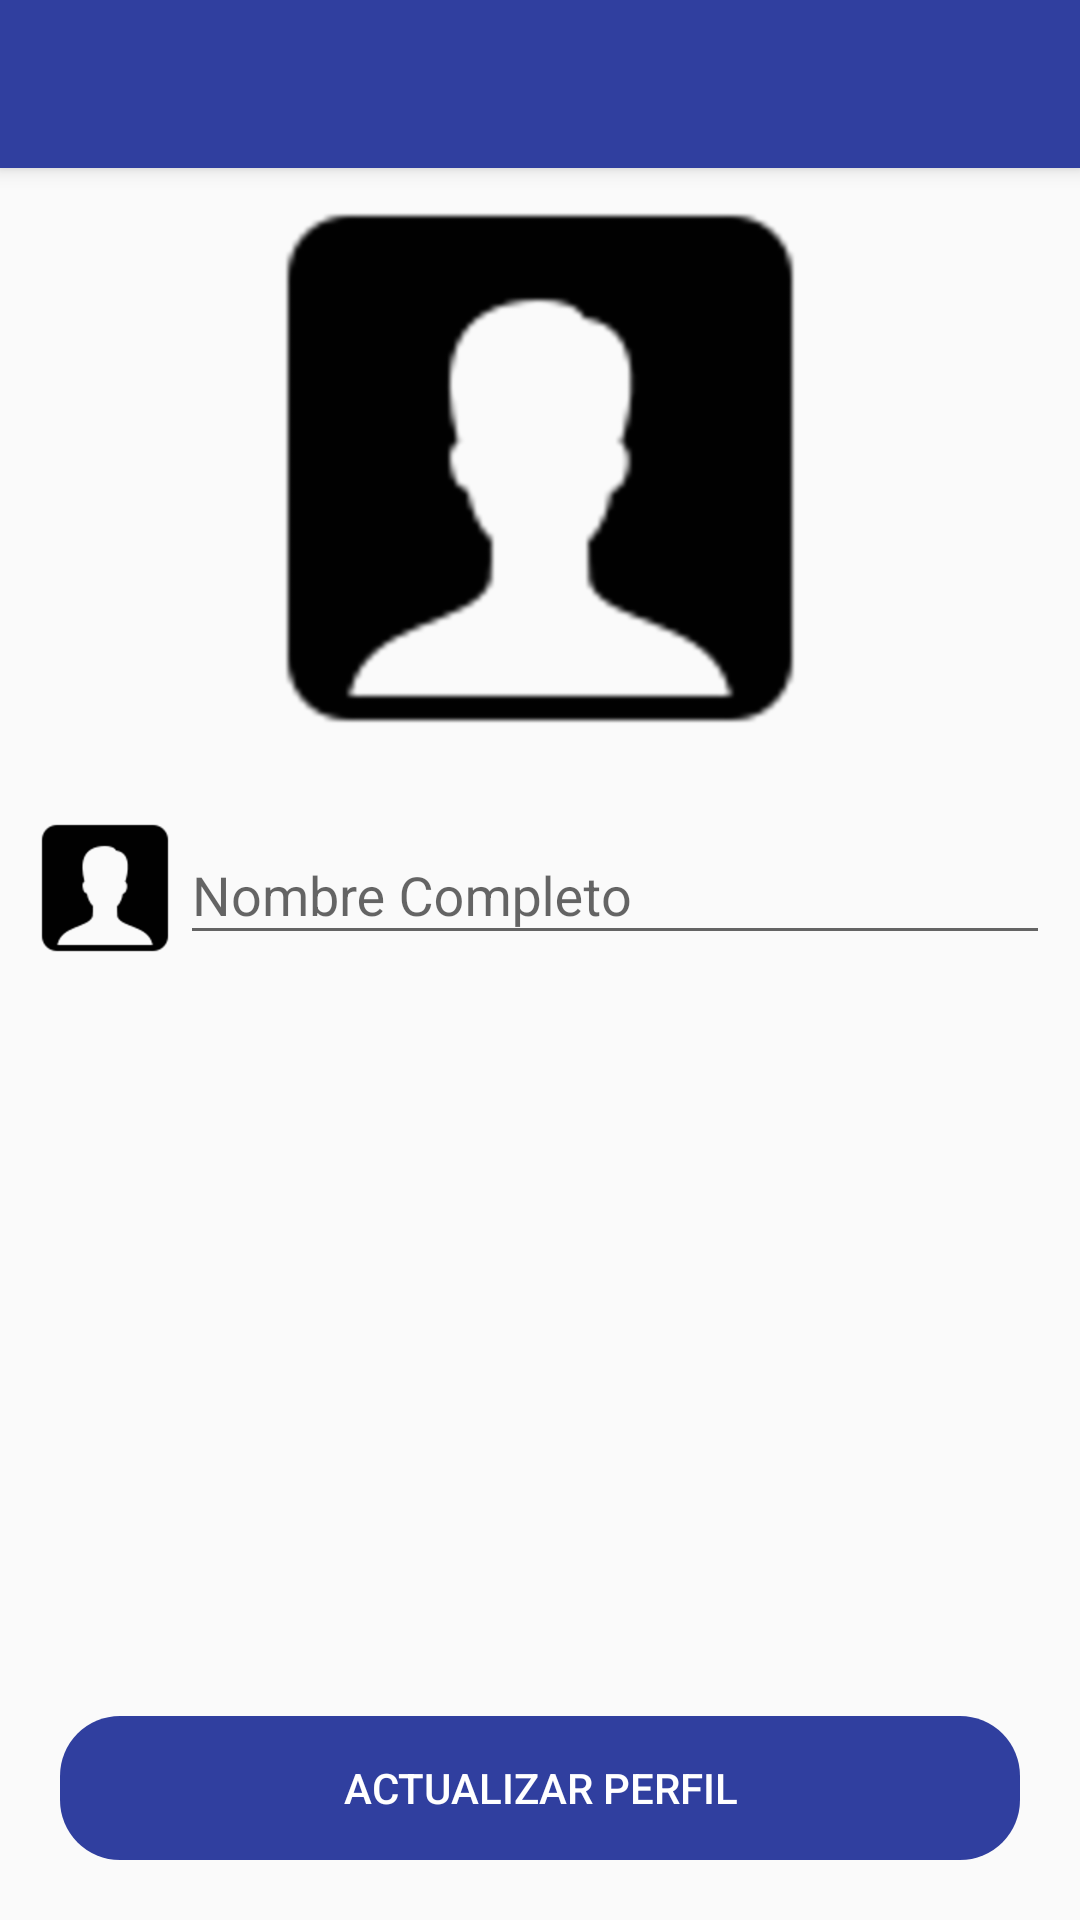

Layout XML and referenced resources for this Android screen:
<!-- AndroidManifest.xml: application theme Theme.UberDani -->
<!-- res/layout/activity_update_profile.xml -->
<?xml version="1.0" encoding="utf-8"?>
<androidx.coordinatorlayout.widget.CoordinatorLayout xmlns:android="http://schemas.android.com/apk/res/android"
    xmlns:app="http://schemas.android.com/apk/res-auto"
    xmlns:tools="http://schemas.android.com/tools"
    android:layout_width="match_parent"
    android:layout_height="match_parent"
    android:fitsSystemWindows="true"
    tools:context=".activities.client.UpdateProfileActivity">

    <include layout="@layout/action_bar_toolbar"></include>

    <LinearLayout
        android:layout_width="match_parent"
        android:layout_height="match_parent"
        android:orientation="vertical"
        app:layout_behavior="com.google.android.material.appbar.AppBarLayout$ScrollingViewBehavior">

        <ImageView
            android:id="@+id/imageViewProfile"
            android:layout_width="200dp"
            android:layout_height="200dp"
            android:layout_gravity="center"
            android:src="@drawable/icon_user"></ImageView>

        <LinearLayout
            android:layout_width="match_parent"
            android:layout_height="wrap_content"
            android:layout_margin="10dp"
            android:orientation="horizontal">

            <ImageView
                android:layout_width="50dp"
                android:layout_height="50dp"
                android:layout_marginTop="5dp"
                android:src="@drawable/icon_user"></ImageView>

            <com.google.android.material.textfield.TextInputLayout
                android:layout_width="match_parent"
                android:layout_height="wrap_content">

                <com.google.android.material.textfield.TextInputEditText
                    android:id="@+id/textInputName"
                    android:layout_width="match_parent"
                    android:layout_height="wrap_content"
                    android:hint="Nombre Completo"
                    android:inputType="text"></com.google.android.material.textfield.TextInputEditText>
            </com.google.android.material.textfield.TextInputLayout>
        </LinearLayout>
    </LinearLayout>

    <Button
        android:id="@+id/btnUpdateProfile"
        android:layout_width="match_parent"
        android:layout_height="wrap_content"
        android:text="Actualizar Perfil"
        android:background="@drawable/rounded_button"
        android:backgroundTint="@color/purple_500"
        android:layout_gravity="bottom"
        android:layout_margin="20dp"
        android:textColor="@color/white"></Button>
</androidx.coordinatorlayout.widget.CoordinatorLayout>
<!-- res/layout/action_bar_toolbar.xml (included above) -->
<?xml version="1.0" encoding="utf-8"?>
<com.google.android.material.appbar.AppBarLayout xmlns:android="http://schemas.android.com/apk/res/android"
    android:layout_width="match_parent"
    android:layout_height="wrap_content"
    xmlns:app="http://schemas.android.com/apk/res-auto">

    <androidx.appcompat.widget.Toolbar
        android:id="@+id/toolbar"
        android:layout_width="match_parent"
        android:layout_height="wrap_content"
        android:background="@color/purple_500"
        app:titleTextColor="@color/white"
        app:theme="@style/ThemeOverlay.AppCompat.DayNight.ActionBar"

        />

</com.google.android.material.appbar.AppBarLayout>
    
<!-- resources referenced by this layout -->
<resources>
  <color name="purple_500">#303F9F</color>
  <color name="white">#FFFFFFFF</color>
  <!-- drawable icon_user: png bitmap (drawable-hdpi, 3756 bytes) -->
  <!-- drawable rounded_button (drawable) -->
  <?xml version="1.0" encoding="utf-8"?>
  <shape
      xmlns:android="http://schemas.android.com/apk/res/android"
      android:shape="rectangle" 
      >
      <corners android:radius="20dp"></corners>
  </shape>
  <style name="Theme.UberDani" parent="Theme.AppCompat.DayNight.NoActionBar">
          
          <item name="colorPrimary">@color/purple_500</item>
          <item name="colorPrimaryVariant">@color/purple_700</item>
          <item name="colorOnPrimary">@color/white</item>
          
          <item name="colorSecondary">@color/teal_200</item>
          <item name="colorSecondaryVariant">@color/teal_700</item>
          <item name="colorOnSecondary">@color/black</item>
          
          <item name="android:statusBarColor">?attr/colorPrimaryVariant</item>
          
      </style>
  <color name="purple_700">#448AFF</color>
  <color name="teal_200">#FF03DAC5</color>
  <color name="teal_700">#FF018786</color>
  <color name="black">#FF000000</color>
</resources>
